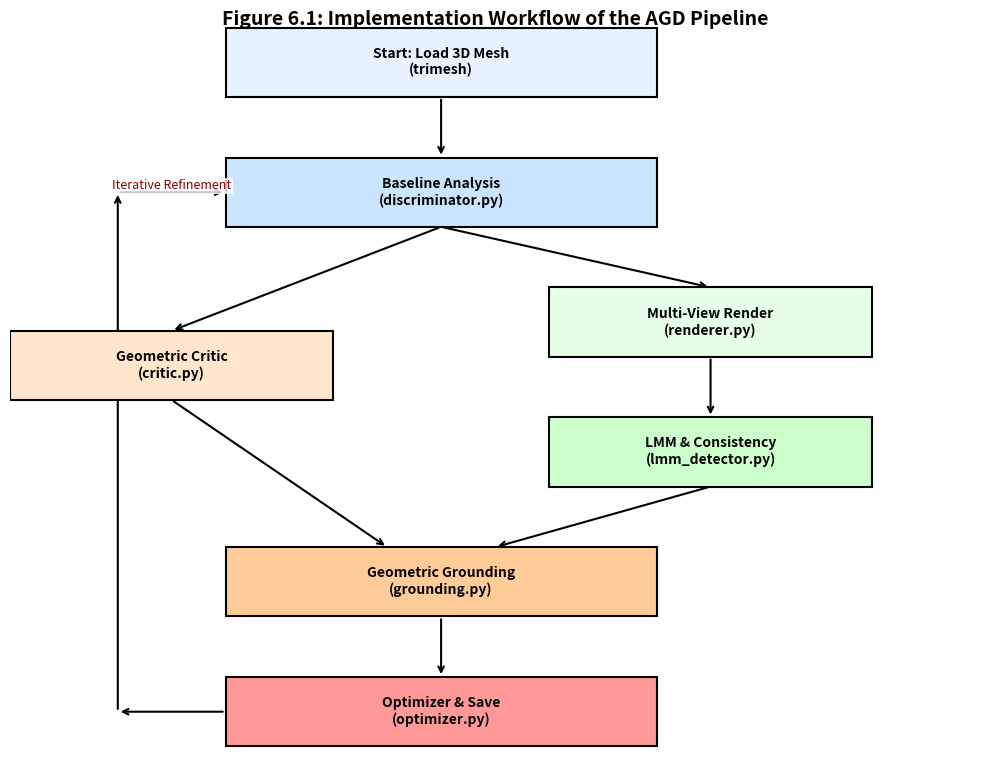

Generate this figure with matplotlib:
import matplotlib.pyplot as plt
import matplotlib.patches as patches

def draw_box(ax, center, width, height, text, facecolor, edgecolor='black'):
    box = patches.Rectangle((center[0] - width/2, center[1] - height/2), width, height, 
                            linewidth=1.5, edgecolor=edgecolor, facecolor=facecolor, zorder=2)
    ax.add_patch(box)
    ax.text(center[0], center[1], text, ha='center', va='center', fontsize=10, fontweight='bold', zorder=3, wrap=True)

def draw_arrow(ax, start, end, text="", rad=0.0):
    ax.annotate("", xy=end, xytext=start,
                arrowprops=dict(arrowstyle="->", lw=1.5, color='black', connectionstyle=f"arc3,rad={rad}"), zorder=1)
    if text:
        mid_x = (start[0] + end[0]) / 2
        mid_y = (start[1] + end[1]) / 2
        ax.text(mid_x, mid_y, text, ha='center', va='bottom', fontsize=9, color='darkred',
                bbox=dict(facecolor='white', edgecolor='none', alpha=0.8, pad=1))

fig, ax = plt.subplots(figsize=(10, 8))
ax.axis('off')
fig.suptitle('Figure 6.1: Implementation Workflow of the AGD Pipeline', fontsize=14, fontweight='bold', y=0.95)

# Boxes
draw_box(ax, (5, 8), 4, 0.8, "Start: Load 3D Mesh\n(trimesh)", '#e6f2ff')
draw_box(ax, (5, 6.5), 4, 0.8, "Baseline Analysis\n(discriminator.py)", '#cce5ff')

# Parallel execution simulation
draw_box(ax, (2.5, 4.5), 3, 0.8, "Geometric Critic\n(critic.py)", '#ffe6cc')
draw_box(ax, (7.5, 5.0), 3, 0.8, "Multi-View Render\n(renderer.py)", '#e6ffe6')
draw_box(ax, (7.5, 3.5), 3, 0.8, "LMM & Consistency\n(lmm_detector.py)", '#ccffcc')

draw_box(ax, (5, 2.0), 4, 0.8, "Geometric Grounding\n(grounding.py)", '#ffcc99')
draw_box(ax, (5, 0.5), 4, 0.8, "Optimizer & Save\n(optimizer.py)", '#ff9999')

# Arrows
draw_arrow(ax, (5, 7.6), (5, 6.9))
draw_arrow(ax, (5, 6.1), (2.5, 4.9))
draw_arrow(ax, (5, 6.1), (7.5, 5.4))
draw_arrow(ax, (7.5, 4.6), (7.5, 3.9))
draw_arrow(ax, (2.5, 4.1), (4.5, 2.4))
draw_arrow(ax, (7.5, 3.1), (5.5, 2.4))
draw_arrow(ax, (5, 1.6), (5, 0.9))

# Loop back
draw_arrow(ax, (3.0, 0.5), (2.0, 0.5), rad=0)
draw_arrow(ax, (2.0, 0.5), (2.0, 6.5), rad=0)
draw_arrow(ax, (2.0, 6.5), (3.0, 6.5), rad=0, text="Iterative Refinement")

ax.set_xlim(1, 10)
ax.set_ylim(0, 8.5)

plt.tight_layout()
plt.savefig('Figure_6_1_Workflow.png', dpi=300, bbox_inches='tight')
print("Generated Figure_6_1_Workflow.png")
